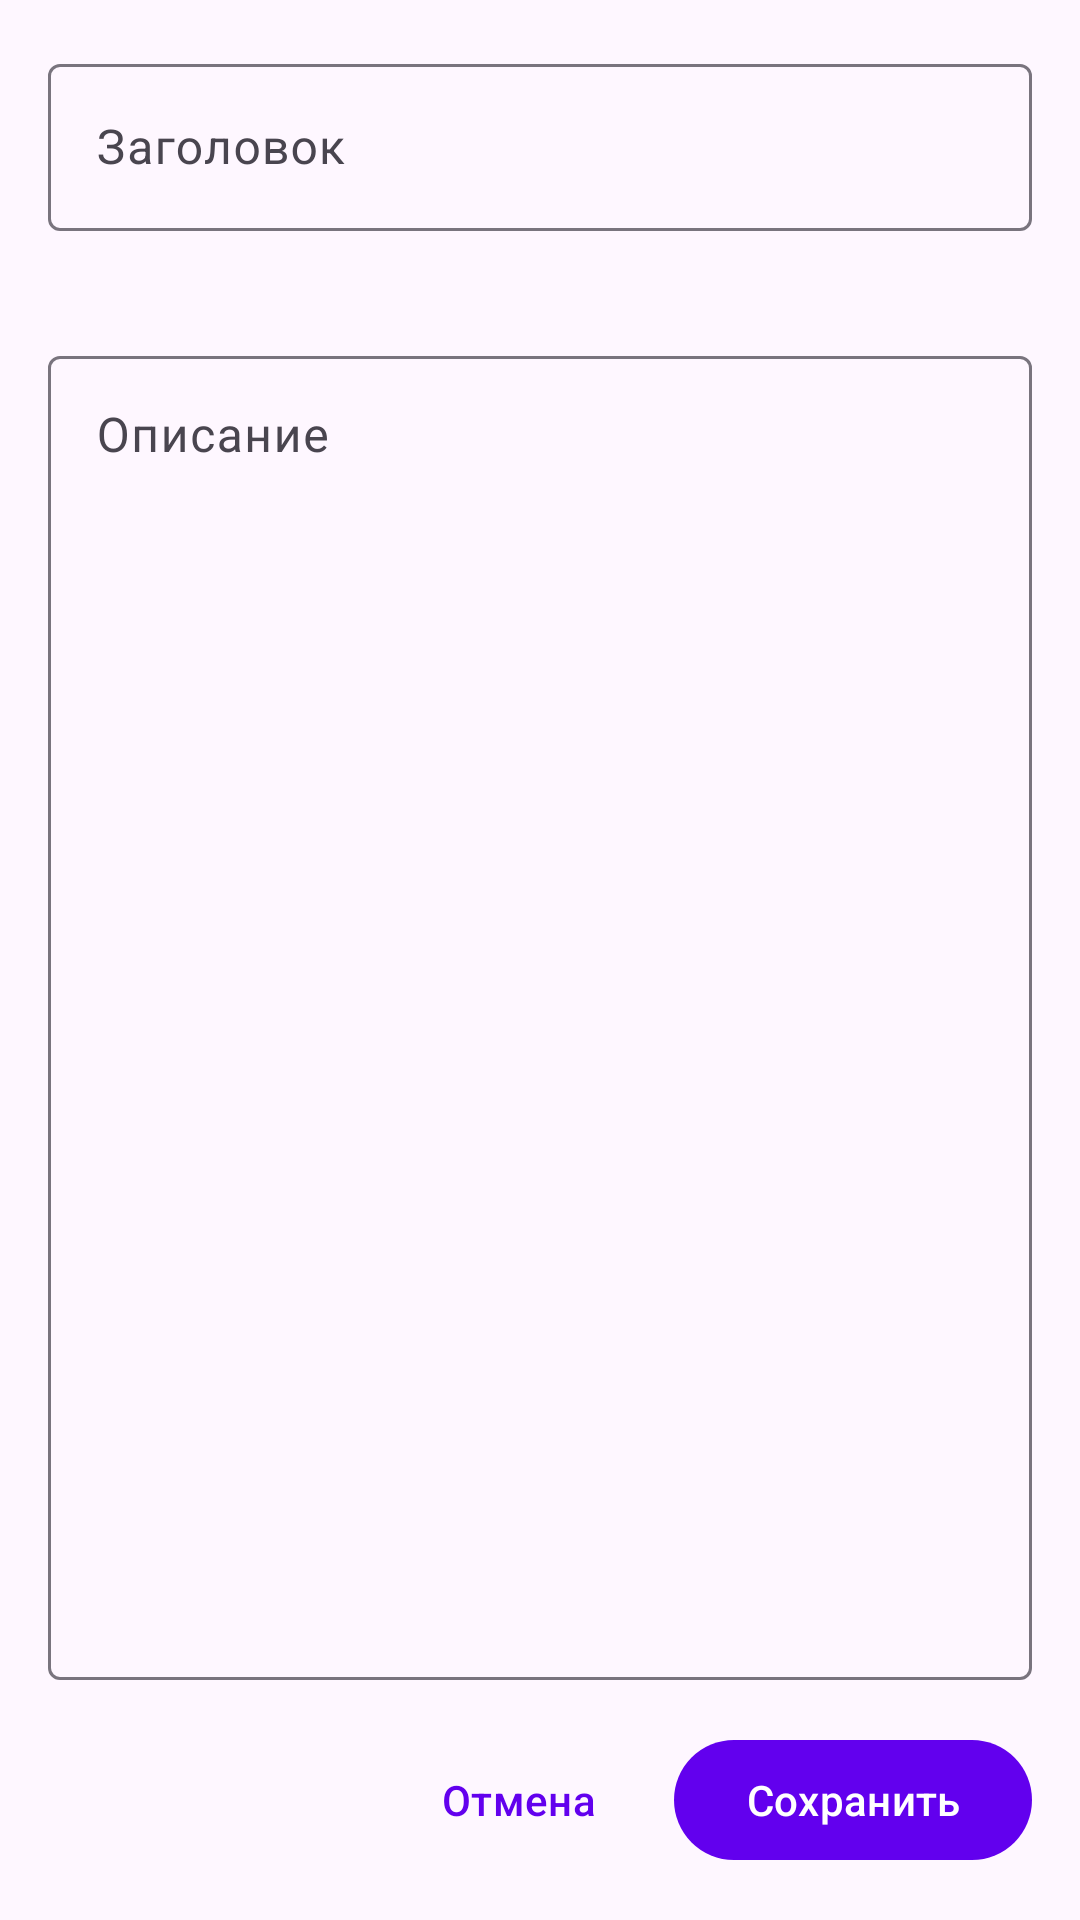

The Android layout XML behind this screen, and the referenced resources:
<!-- AndroidManifest.xml: application theme Theme.NotesAppUI -->
<!-- res/layout/fragment_create_note.xml -->
<?xml version="1.0" encoding="utf-8"?>
<LinearLayout xmlns:android="http://schemas.android.com/apk/res/android"
    xmlns:app="http://schemas.android.com/apk/res-auto"
    android:layout_width="match_parent"
    android:layout_height="match_parent"
    android:orientation="vertical"
    android:padding="16dp">

    <com.google.android.material.textfield.TextInputLayout
        android:layout_width="match_parent"
        android:layout_height="wrap_content"
        android:layout_marginBottom="16dp"
        app:errorEnabled="true">

        <com.google.android.material.textfield.TextInputEditText
            android:id="@+id/etNoteTitle"
            android:layout_width="match_parent"
            android:layout_height="wrap_content"
            android:hint="Заголовок"
            android:maxLines="1" />

    </com.google.android.material.textfield.TextInputLayout>

    <com.google.android.material.textfield.TextInputLayout
        android:layout_width="match_parent"
        android:layout_height="0dp"
        android:layout_weight="1"
        android:layout_marginBottom="16dp"
        app:errorEnabled="true">

        <com.google.android.material.textfield.TextInputEditText
            android:id="@+id/etNoteDescription"
            android:layout_width="match_parent"
            android:layout_height="match_parent"
            android:gravity="top"
            android:hint="Описание"
            android:inputType="textMultiLine"
            android:minLines="10" />

    </com.google.android.material.textfield.TextInputLayout>

    <LinearLayout
        android:layout_width="match_parent"
        android:layout_height="wrap_content"
        android:orientation="horizontal"
        android:gravity="end">

        <com.google.android.material.button.MaterialButton
            android:id="@+id/btnCancel"
            android:layout_width="wrap_content"
            android:layout_height="wrap_content"
            android:layout_marginEnd="8dp"
            android:text="Отмена"
            style="@style/Widget.Material3.Button.TextButton" />

        <com.google.android.material.button.MaterialButton
            android:id="@+id/btnSaveNote"
            android:layout_width="wrap_content"
            android:layout_height="wrap_content"
            android:text="Сохранить" />

    </LinearLayout>

</LinearLayout>
<!-- resources referenced by this layout -->
<resources>
  <style name="Theme.NotesAppUI" parent="Base.Theme.NotesAppUI" />
  <style name="Base.Theme.NotesAppUI" parent="Theme.Material3.DayNight">
          <item name="colorPrimary">@color/purple_500</item>
          <item name="colorPrimaryVariant">@color/purple_700</item>
          <item name="colorOnPrimary">@color/white</item>
      </style>
  <!-- not gathered from this repository: default colours our renderer supplied (Android Studio template values) -->
  <color name="purple_500">#FF6200EE</color>
  <color name="purple_700">#FF3700B3</color>
  <color name="white">#FFFFFFFF</color>
</resources>
